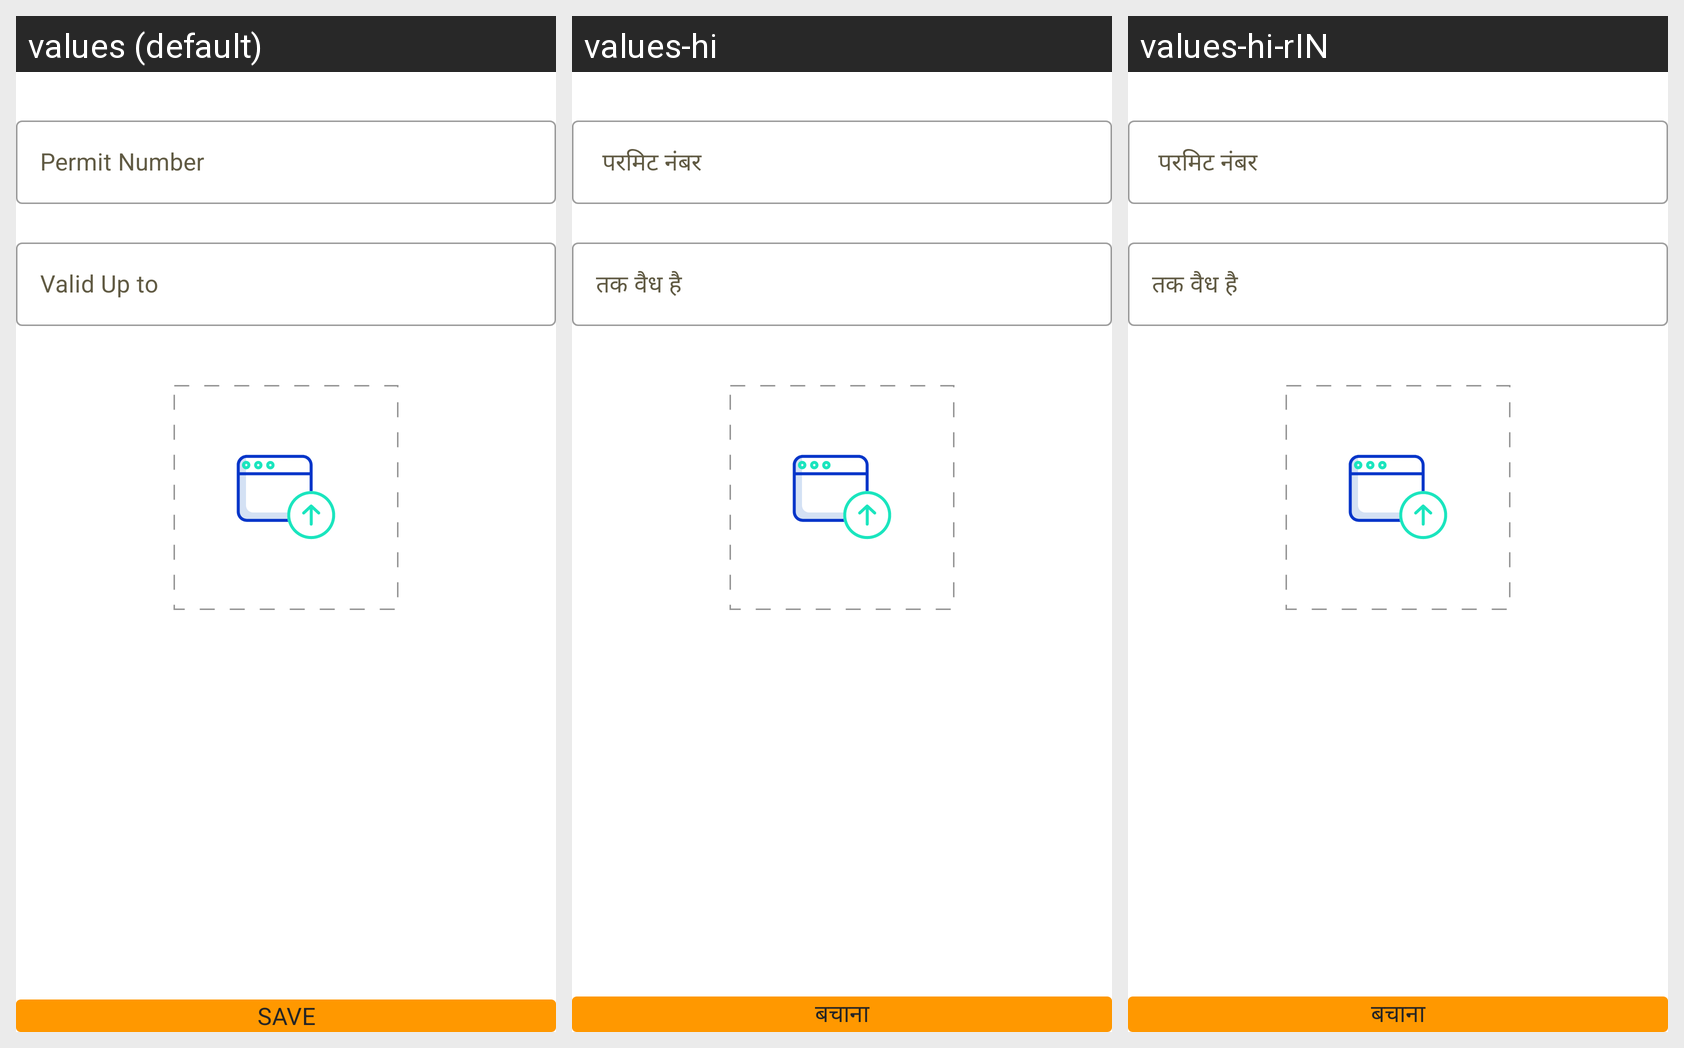

Here is an Android app screen in its default locale and in the app's own translations. Write out the translated-string differences for the strings that appear on this screen.
Android screen res/layout/fragment_add_permit_vehicle.xml rendered under 3 locales, left to right: values (default), values-hi, values-hi-rIN. Device: Nexus 5 (rendered at 1080×1920; each locale shown at half size, 540×960, under a caption strip naming it); theme AppTheme.
Strings drawn on this screen, with the default value and each locale's value (text and hints the layout hard-codes, and strings that could not be matched under every locale, appear in the picture but are not listed):

permit_number
  values: Permit Number
  values-hi:  परमिट नंबर
  values-hi-rIN:  परमिट नंबर

valid_upto
  values: Valid Up to
  values-hi: तक वैध है
  values-hi-rIN: तक वैध है

save
  values: save
  values-hi: बचाना
  values-hi-rIN: बचाना
